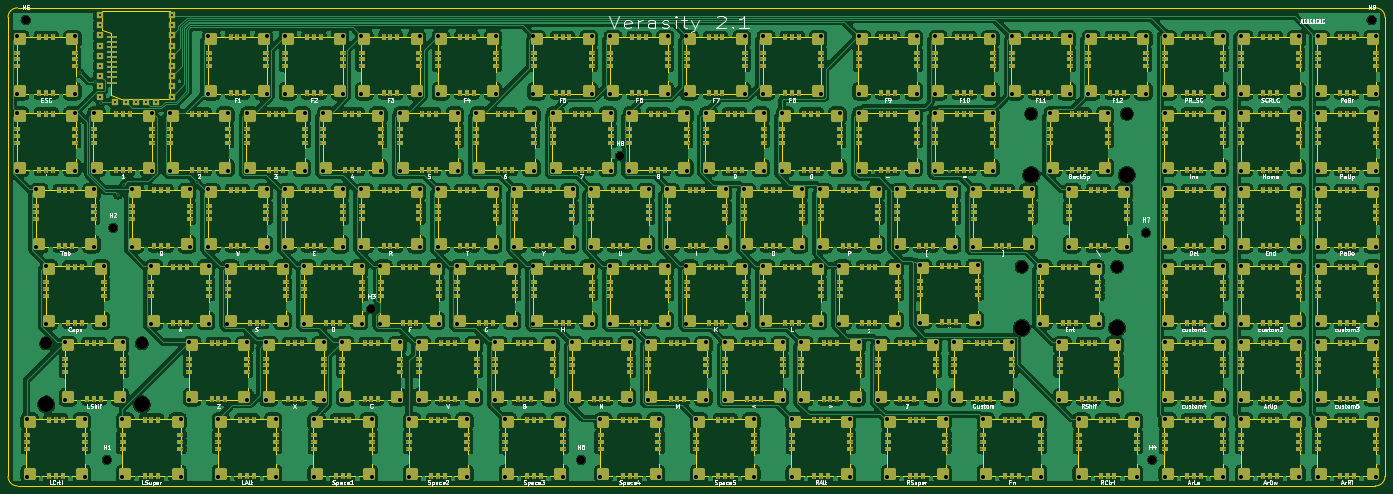
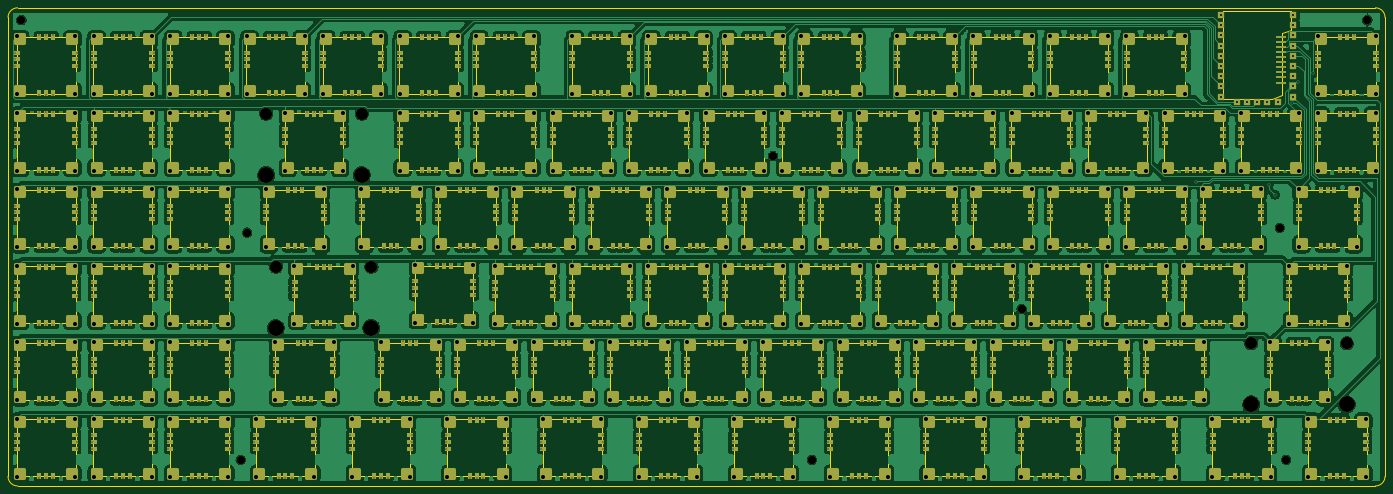
Circuit board: 11 layer files. Board 342.9 x 119.1 mm.
- bottom_copper: verasity_PCB-CuBottom.gbr (768682 bytes)
- top_copper: verasity_PCB-CuTop.gbr (974651 bytes)
- outline: verasity_PCB-EdgeCuts.gbr (20907 bytes)
- bottom_mask: verasity_PCB-MaskBottom.gbr (45183 bytes)
- top_mask: verasity_PCB-MaskTop.gbr (45183 bytes)
- drill: verasity_PCB-NPTH.drl (773 bytes)
- drill: verasity_PCB-PTH.drl (24961 bytes)
- paste: verasity_PCB-PasteBottom.gbr (455 bytes)
- paste: verasity_PCB-PasteTop.gbr (455 bytes)
- bottom_silk: verasity_PCB-SilkBottom.gbr (45193 bytes)
- top_silk: verasity_PCB-SilkTop.gbr (177575 bytes)

=== bottom_copper: verasity_PCB-CuBottom.gbr (768682 bytes, source omitted) ===
=== top_copper: verasity_PCB-CuTop.gbr (974651 bytes, source omitted) ===
=== outline: verasity_PCB-EdgeCuts.gbr (20907 bytes, source omitted) ===
=== bottom_mask: verasity_PCB-MaskBottom.gbr (45183 bytes, source omitted) ===
=== top_mask: verasity_PCB-MaskTop.gbr (45183 bytes, source omitted) ===
=== drill: verasity_PCB-NPTH.drl ===
M48
; DRILL file {KiCad 7.0.5} date Thu 08 Jun 2023 02:54:28 PM CEST
; FORMAT={-:-/ absolute / inch / decimal}
; #@! TF.CreationDate,2023-06-08T14:54:28+02:00
; #@! TF.GenerationSoftware,Kicad,Pcbnew,7.0.5
; #@! TF.FileFunction,NonPlated,1,2,NPTH
FMAT,2
INCH
; #@! TA.AperFunction,NonPlated,NPTH,ComponentDrill
T1C0.0827
; #@! TA.AperFunction,NonPlated,NPTH,ComponentDrill
T2C0.1200
; #@! TA.AperFunction,NonPlated,NPTH,ComponentDrill
T3C0.1570
%
G90
G05
T1
X-0.2953Y4.1929
X0.5Y-0.1181
X0.5625Y2.1562
X3.0938Y1.3594
X5.15Y-0.1181
X5.5312Y2.8594
X10.6875Y2.1094
X10.75Y-0.1181
X12.9Y4.1929
T2
X-0.0935Y1.025
X0.8435Y1.025
X9.469Y1.775
X9.5627Y3.275
X10.406Y1.775
X10.4998Y3.275
T3
X-0.0935Y0.425
X0.8435Y0.425
X9.469Y1.175
X9.5627Y2.675
X10.406Y1.175
X10.4998Y2.675
T0
M30

=== drill: verasity_PCB-PTH.drl (24961 bytes, source omitted) ===
=== paste: verasity_PCB-PasteBottom.gbr ===
%TF.GenerationSoftware,KiCad,Pcbnew,7.0.5*%
%TF.CreationDate,2023-06-08T14:54:28+02:00*%
%TF.ProjectId,verasity_PCB,76657261-7369-4747-995f-5043422e6b69,rev?*%
%TF.SameCoordinates,Original*%
%TF.FileFunction,Paste,Bot*%
%TF.FilePolarity,Positive*%
%FSLAX46Y46*%
G04 Gerber Fmt 4.6, Leading zero omitted, Abs format (unit mm)*
G04 Created by KiCad (PCBNEW 7.0.5) date 2023-06-08 14:54:28*
%MOMM*%
%LPD*%
G01*
G04 APERTURE LIST*
G04 APERTURE END LIST*
M02*

=== paste: verasity_PCB-PasteTop.gbr ===
%TF.GenerationSoftware,KiCad,Pcbnew,7.0.5*%
%TF.CreationDate,2023-06-08T14:54:28+02:00*%
%TF.ProjectId,verasity_PCB,76657261-7369-4747-995f-5043422e6b69,rev?*%
%TF.SameCoordinates,Original*%
%TF.FileFunction,Paste,Top*%
%TF.FilePolarity,Positive*%
%FSLAX46Y46*%
G04 Gerber Fmt 4.6, Leading zero omitted, Abs format (unit mm)*
G04 Created by KiCad (PCBNEW 7.0.5) date 2023-06-08 14:54:28*
%MOMM*%
%LPD*%
G01*
G04 APERTURE LIST*
G04 APERTURE END LIST*
M02*

=== bottom_silk: verasity_PCB-SilkBottom.gbr (45193 bytes, source omitted) ===
=== top_silk: verasity_PCB-SilkTop.gbr (177575 bytes, source omitted) ===
